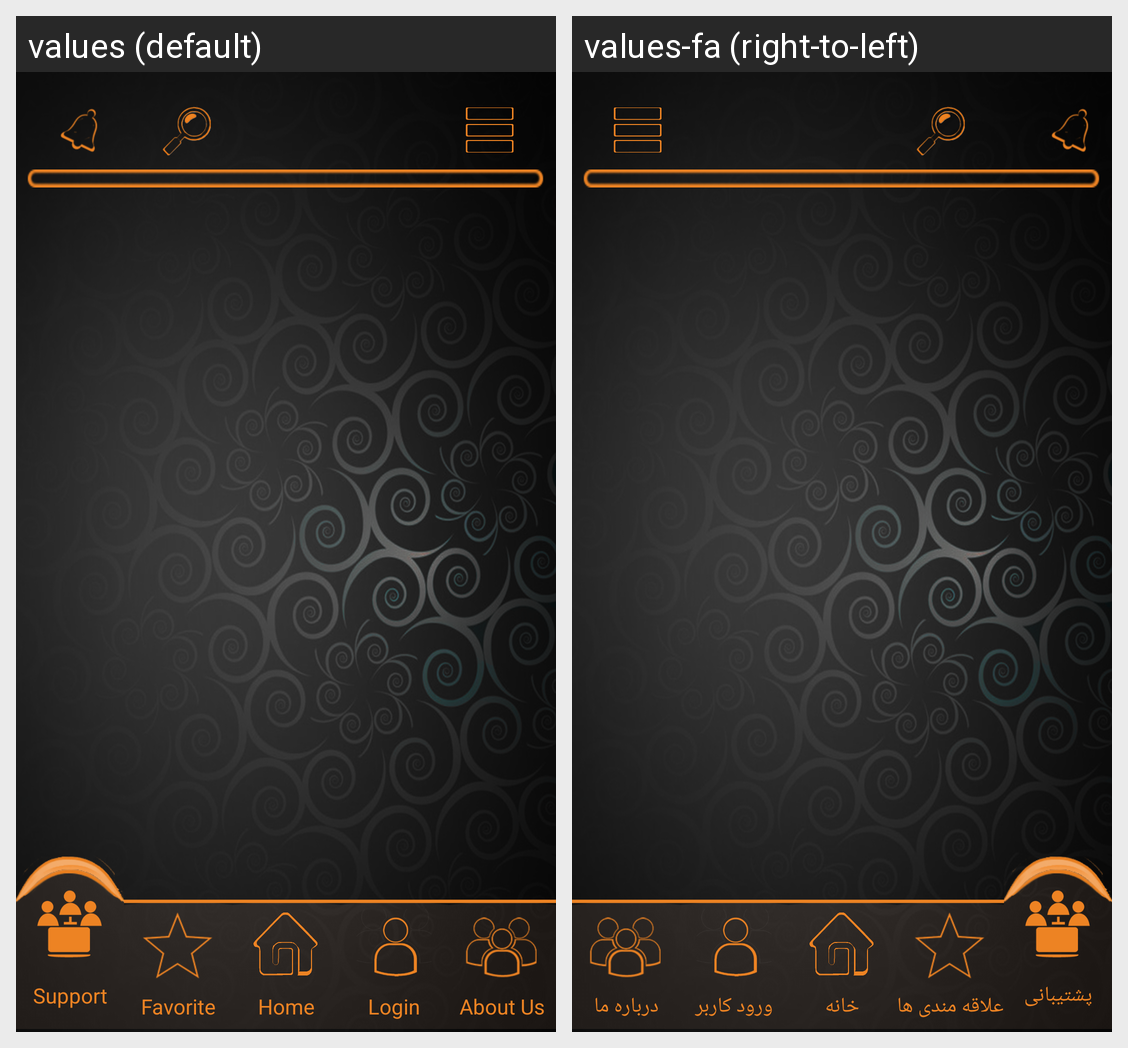

Strings drawn on this Android screen and how each of the app's shown locales translates them:
Android screen res/layout/parent_support.xml rendered under 2 locales, left to right: values (default), values-fa (right-to-left). Device: Nexus 5 (rendered at 1080×1920; each locale shown at half size, 540×960, under a caption strip naming it); theme AppTheme.
Strings drawn on this screen, with the default value and each locale's value (text and hints the layout hard-codes, and strings that could not be matched under every locale, appear in the picture but are not listed):

MainMenu_Support
  values: Support
  values-fa: پشتیبانی

MainMenu_Favorite
  values: Favorite
  values-fa: علاقه مندی ها

MainMenu_MainPage
  values: Home
  values-fa: خانه

MainMenu_Singin
  values: Login
  values-fa: ورود کاربر

MainMenu_AboutUs
  values: About Us
  values-fa: درباره ما
